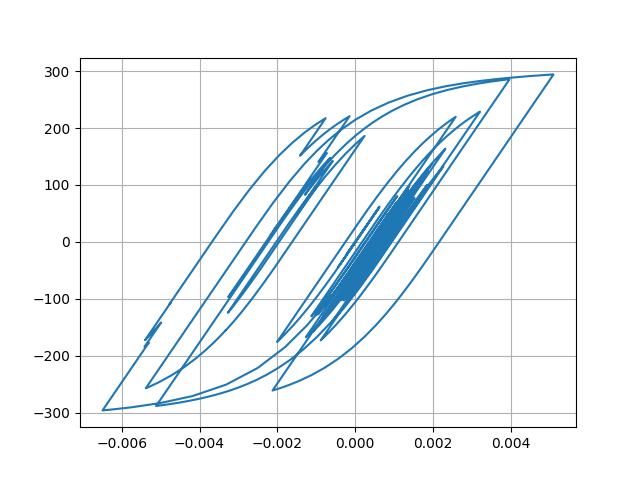

Values plotted in this chart, from the file beside it:
Desplacment, Force
0.0, 0.0
6.895514936335471e-06, 0.6896
2.124493163014953e-05, 2.124
3.195332476269565e-05, 3.195
3.259703516731564e-05, 3.26
2.3921374421635444e-05, 2.392
1.2204938231617913e-05, 1.22
4.929975227734577e-06, 0.4929
5.475289031682301e-06, 0.5474
1.2014929807386364e-05, 1.201
1.9545575697406664e-05, 1.954
2.300445061409267e-05, 2.3
2.0296400591325767e-05, 2.029
1.4091027306722512e-05, 1.409
1.0988186793101192e-05, 1.099
1.619797329740388e-05, 1.62
2.9936582901642565e-05, 2.993
4.7676693565313954e-05, 4.767
6.317505986800274e-05, 6.316
7.140944274763008e-05, 7.139
6.965095110671979e-05, 6.964
6.0060445569143286e-05, 6.004
4.804047088747424e-05, 4.802
3.864690914225658e-05, 3.863
3.308957693197377e-05, 3.307
2.98450775121378e-05, 2.983
2.8213966486168914e-05, 2.82
2.7370873516176445e-05, 2.736
2.741178139535759e-05, 2.74
2.8045052471445818e-05, 2.803
2.7681076708156108e-05, 2.767
2.5553207235369233e-05, 2.554
2.298714011167302e-05, 2.297
2.099629501332957e-05, 2.098
1.807207708250896e-05, 1.806
1.1450655478487691e-05, 1.143
-2.5892918757371666e-06, -0.2605
-2.4467015928030428e-05, -2.448
-5.0134963559859104e-05, -5.015
-7.344597980019436e-05, -7.345
-8.843841684603381e-05, -8.843
-9.369232529596315e-05, -9.368
-9.238776340277477e-05, -9.237
-8.902387347442733e-05, -8.901
-8.321022546196734e-05, -8.319
-7.423326839563554e-05, -7.422
-6.33889920500185e-05, -6.337
-5.5080686079522805e-05, -5.506
-5.915801060385772e-05, -5.914
-7.978782760367872e-05, -7.976
-0.0001121, -11.2
-0.0001452, -14.5
-0.0001677, -16.75
-0.0001765, -17.63
-0.000179, -17.88
-0.0001852, -18.49
-0.0001983, -19.8
-0.000214, -21.36
-0.0002233, -22.28
-0.0002173, -21.69
... 2,941 more rows
